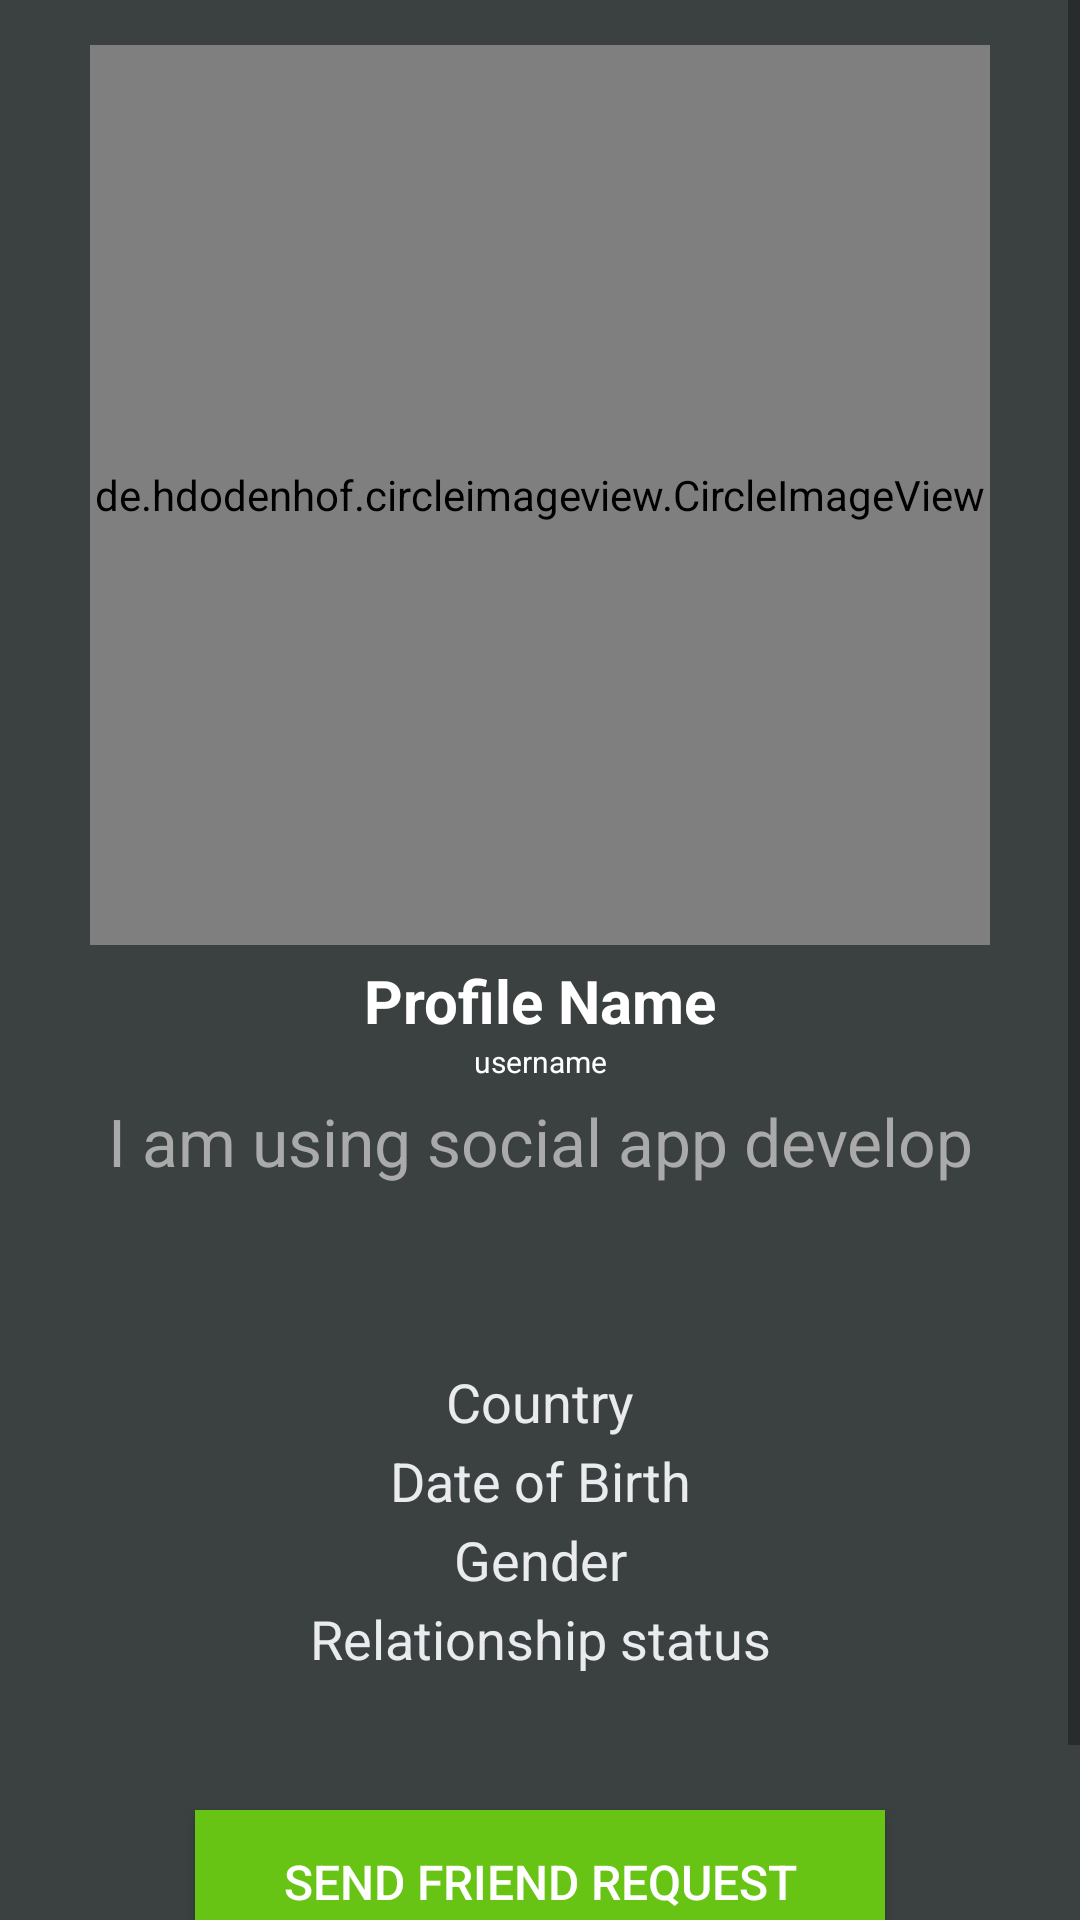

Reconstruct the res/layout file that produces this screen, plus the resources it refers to.
<!-- AndroidManifest.xml: application theme Theme.BAZAR -->
<!-- res/layout/activity_person_profile.xml -->
<?xml version="1.0" encoding="utf-8"?>
<RelativeLayout xmlns:android="http://schemas.android.com/apk/res/android"
    xmlns:app="http://schemas.android.com/apk/res-auto"
    xmlns:tools="http://schemas.android.com/tools"
    android:layout_width="match_parent"
    android:layout_height="match_parent"
    android:background="@color/colorProfile"
    tools:context=".PersonProfileActivity">

    <ScrollView
        android:layout_width="match_parent"
        android:layout_height="match_parent"
        android:layout_alignParentTop="true"
        android:layout_alignParentStart="true">

        <RelativeLayout
            android:layout_width="match_parent"
            android:layout_height="match_parent">

            <de.hdodenhof.circleimageview.CircleImageView
                android:id="@+id/person_profile_pic"
                android:layout_width="300dp"
                android:layout_height="300dp"
                android:layout_alignParentTop="true"
                android:layout_centerHorizontal="true"
                android:layout_marginTop="15dp"
                android:src="@drawable/avatar"/>

            <TextView
                android:id="@+id/person_full_name"
                android:layout_width="match_parent"
                android:layout_height="wrap_content"
                android:text="Profile Name"
                android:layout_below="@+id/person_profile_pic"
                android:layout_marginTop="5dp"
                android:textAlignment="center"
                android:textColor="@android:color/background_light"
                android:textSize="20sp"
                android:textStyle="bold"
                android:textAllCaps="false" />

            <TextView
                android:id="@+id/person_username"
                android:layout_width="match_parent"
                android:layout_height="wrap_content"
                android:text="username"
                android:layout_below="@+id/person_full_name"
                android:textAlignment="center"
                android:textColor="@android:color/background_light"
                android:textSize="10sp"
                android:textAllCaps="false" />

            <TextView
                android:id="@+id/person_status"
                android:layout_width="match_parent"
                android:layout_height="wrap_content"
                android:text="I am using social app develop"
                android:layout_below="@+id/person_username"
                android:layout_marginTop="5dp"
                android:textAlignment="center"
                android:textColor="@android:color/darker_gray"
                android:textSize="22sp"
                android:textAllCaps="false" />

            <TextView
                android:id="@+id/person_country"
                android:layout_width="match_parent"
                android:layout_height="wrap_content"
                android:text="Country"
                android:layout_below="@+id/person_status"
                android:layout_marginTop="60dp"
                android:textAlignment="center"
                android:textColor="@color/colorAccent"
                android:textSize="18sp"
                android:textAllCaps="false" />

            <TextView
                android:id="@+id/person_dob"
                android:layout_width="match_parent"
                android:layout_height="wrap_content"
                android:text="Date of Birth"
                android:layout_below="@+id/person_country"
                android:layout_marginTop="2dp"
                android:textColor="@color/colorAccent"
                android:textAlignment="center"
                android:textSize="18sp"
                android:textAllCaps="false" />

            <TextView
                android:id="@+id/person_gender"
                android:layout_width="match_parent"
                android:layout_height="wrap_content"
                android:text="Gender"
                android:layout_below="@+id/person_dob"
                android:layout_marginTop="2dp"
                android:textColor="@color/colorAccent"
                android:textAlignment="center"
                android:textSize="18sp"
                android:textAllCaps="false" />

            <TextView
                android:id="@+id/person_relationship_status"
                android:layout_width="match_parent"
                android:layout_height="wrap_content"
                android:text="Relationship status"
                android:layout_below="@+id/person_gender"
                android:layout_marginTop="2dp"
                android:textColor="@color/colorAccent"
                android:textAlignment="center"
                android:textSize="18sp"
                android:textAllCaps="false" />

            <Button
                android:id="@+id/person_send_friend_request_button"
                android:layout_width="230dp"
                android:layout_height="wrap_content"
                android:layout_below="@+id/person_relationship_status"
                android:layout_marginTop="45dp"
                android:background="@color/colorPrimaryDark"
                android:text="Send Friend Request"
                android:textColor="@android:color/background_light"
                android:textSize="16sp"
                android:layout_centerHorizontal="true"
                />
            <Button
                android:id="@+id/person_decline_friend_request_button"
                android:layout_width="230dp"
                android:layout_height="wrap_content"
                android:layout_below="@+id/person_send_friend_request_button"
                android:layout_marginTop="5dp"
                android:background="@color/colorPrimary"
                android:text="Decline Friend Request"
                android:textColor="@android:color/background_light"
                android:textSize="16sp"
                android:layout_centerHorizontal="true"
                />


        </RelativeLayout>

    </ScrollView>

</RelativeLayout>
<!-- resources referenced by this layout -->
<resources>
  <color name="colorAccent">#e9ebee</color>
  <color name="colorPrimary">#ed4c54</color>
  <color name="colorPrimaryDark">#67c415</color>
  <color name="colorProfile">#3B4041</color>
  <style name="Theme.BAZAR" parent="Theme.MaterialComponents.DayNight.NoActionBar">
          
          <item name="colorPrimary">@color/colorPrimary</item>
          <item name="colorPrimaryVariant">@color/colorPrimaryDark</item>
          <item name="colorOnPrimary">@color/colorAccent</item>
          
          <item name="android:statusBarColor" tools:targetApi="l">?attr/colorPrimaryVariant</item>
          
      </style>
</resources>
